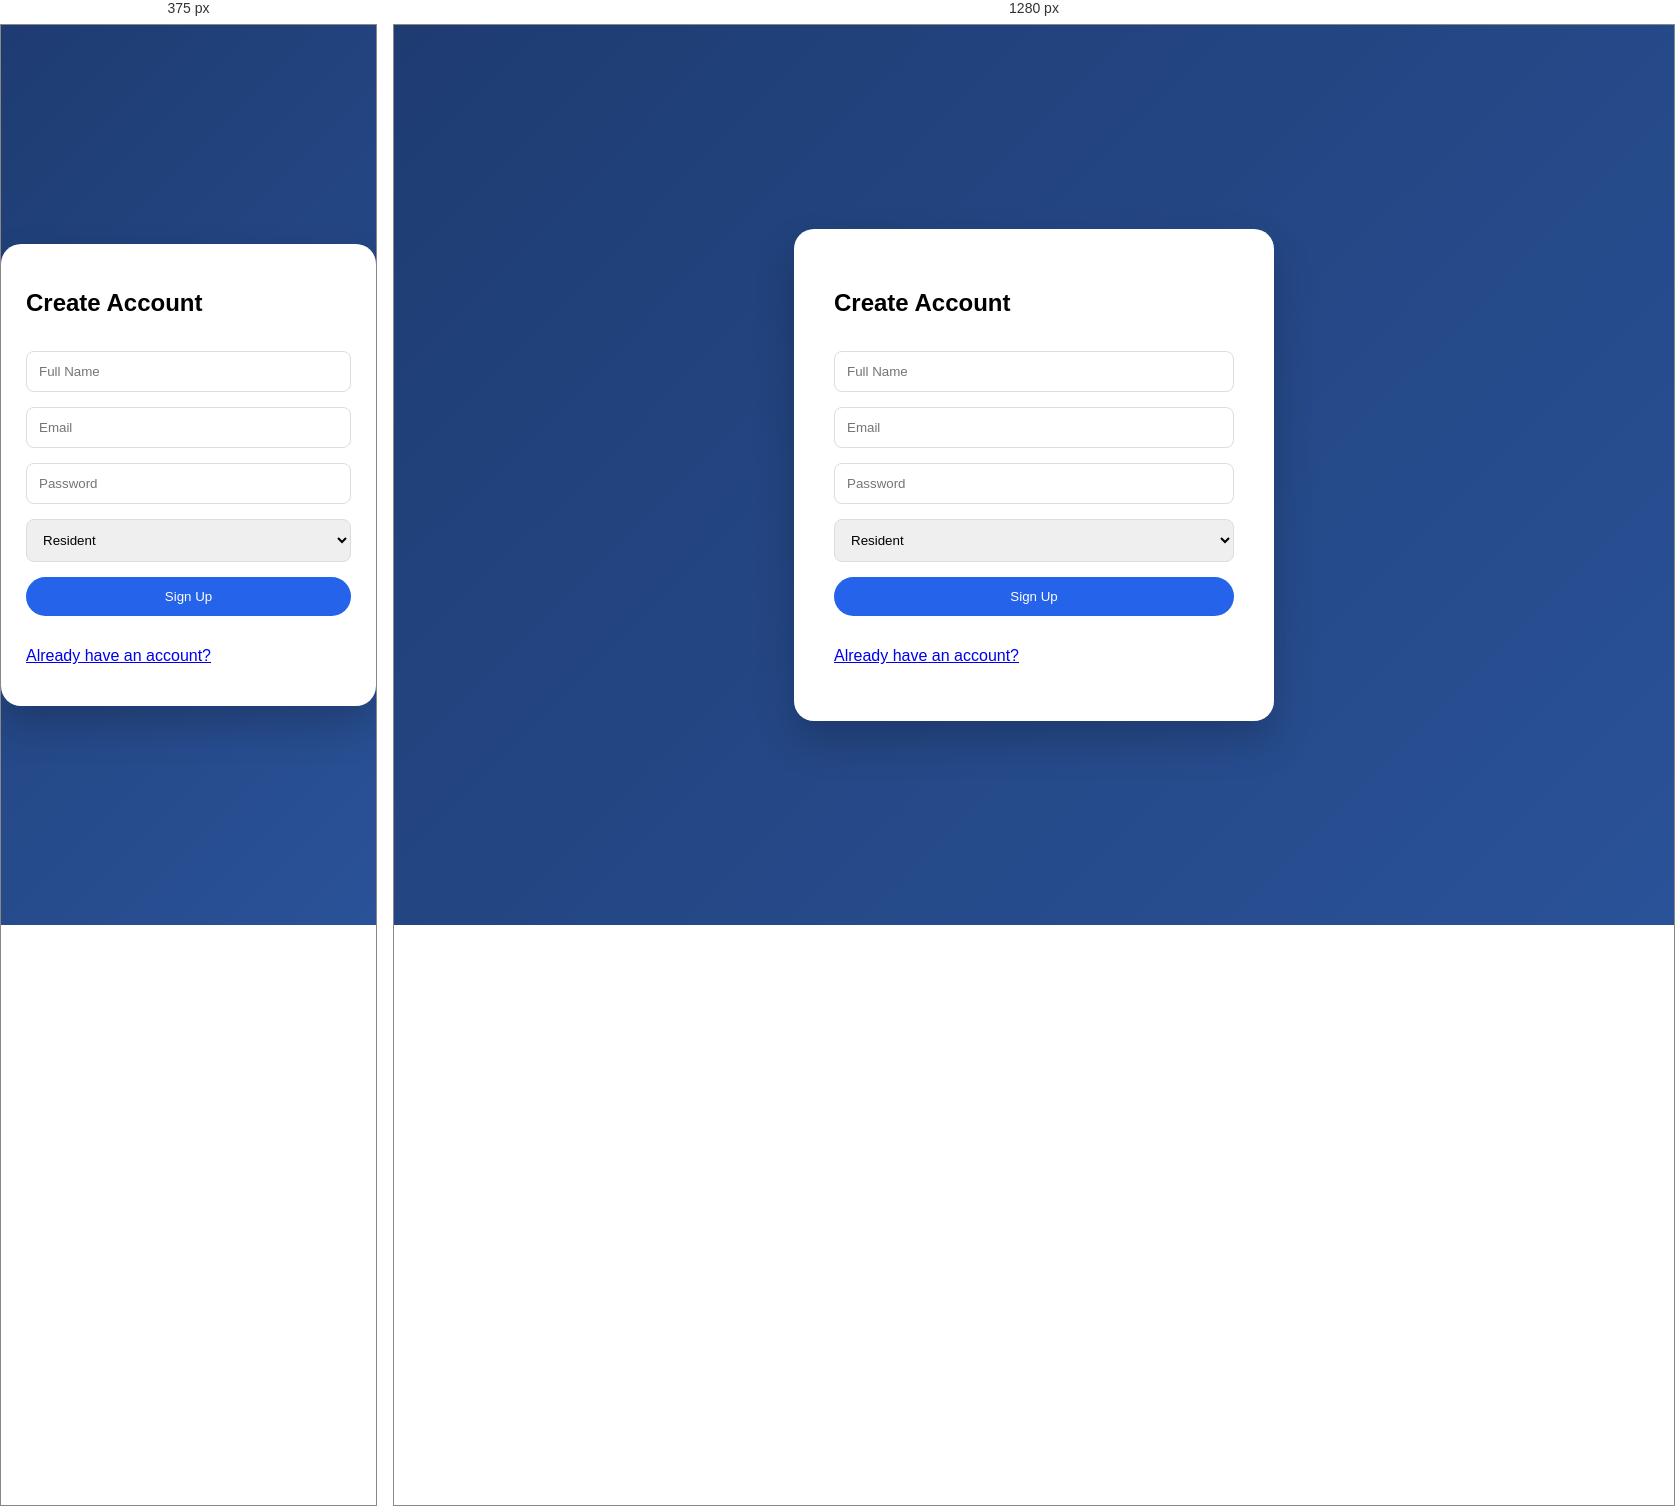
Rendered at 375 px and 1280 px, left to right.

<!-- file: signup.html -->
<!DOCTYPE html>
<html>
<head><meta charset="UTF-8"><meta name="viewport" content="width=device-width, initial-scale=1.0"><title>Signup | SecureGate</title><link rel="stylesheet" href="css/auth.css"></head>
<body>
<div class="auth-container"><h2>Create Account</h2><input type="text" id="name" placeholder="Full Name"><input type="email" id="email" placeholder="Email"><input type="password" id="password" placeholder="Password"><select id="role"><option value="resident">Resident</option><option value="guard">Guard</option></select><button onclick="signupUser()">Sign Up</button><p><a href="login.html">Already have an account?</a></p></div>
<script src="https://www.gstatic.com/firebasejs/8.10.0/firebase-app.js"></script><script src="https://www.gstatic.com/firebasejs/8.10.0/firebase-auth.js"></script><script src="https://www.gstatic.com/firebasejs/8.10.0/firebase-firestore.js"></script><script src="js/firebase-config.js"></script><script src="js/signup.js"></script>
</body></html>

/* @media block from css/auth.css */
@media(max-width:500px){ .auth-container{padding:25px;} }